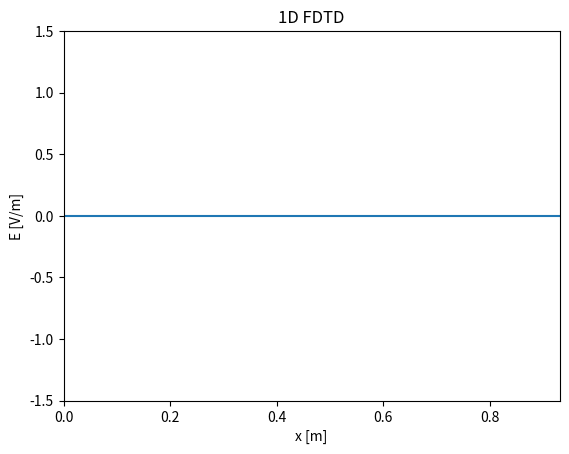

Reproduce this figure in Python.
import numpy as np
import matplotlib.pyplot as plt
from matplotlib.animation import FuncAnimation
from scipy.constants import c
from scipy.constants import epsilon_0

# Parameters
f = 2.4e9  # Frequency (Hz)
Lambda = c / f  # Wavelength (m)
dx = Lambda / 20  # Spatial step (m)
a = 2
dt = dx / (a * c)  # Time step (s)
M = 150 # Number of space steps
Q = 500  # Number of time steps
x = np.linspace(0, (M - 1) * dx, M)  # Space grid
t = np.linspace(0, (Q - 1) * dt, Q)  # Time grid
#print(f"dt/e0 = {dt/epsilon_0}")  # 1.1764677777163337

# Create Jz
omega = 2 * np.pi * f  # Angular frequency
J = np.zeros((Q, M))  # Current density
source_position = M // 2  # Position of the source (int)
J[:, source_position] = np.sin(omega * t)  # Sine wave source

# Create E field
E = np.zeros((Q, M))  # Electric field, last sample is (Q-1, M-1)
B = np.zeros((Q, M-1))  # Magnetic field, last sample is (Q-1, M-2)
for q in range(1, Q): # B_(q'+1/2) [m' + 1/2] = B_q [m]
#   # Boundary conditions

    if q > 1 :
        E[q, 0] = E[q-2, 1] 
        E[q, M-1] =  E[q-2, M-2]
        
    for m in range(1, M - 1): #1 compris, M-1 exclu
        E[q, m] = E[q - 1, m] + 1/a *(B[q-1, m]- B[q-1, m-1]) - (dt / epsilon_0) * (J[q-1,m])
        #E[q, m] = E[q - 1, m] + 1/a *(B[q-1, m]- B[q-1, m-1]) - (J[q-1,m]) #Normalized J


    for m in range(0, M - 1): #0 compris, M-1 exclu
        B[q, m] = B[q - 1,m] + 1/a *(E[q, m+1] - E[q, m]) 

#np.save("E_matrix_L20.npy", E)  # Save the electric field matrix

# Initialize the figure
fig, ax = plt.subplots()
animated_source, = ax.plot([], [])  # E
ax.set_xlim(0, (M - 1) * dx)
ax.set_ylim(-1.5, 1.5)
ax.set_xlabel("x [m]")
ax.set_ylabel("E [V/m]")
ax.set_title("1D FDTD")

# Animation function
#animated_source.set_data([x[source_position]], [J[frame, source_position]])  # Update source
def update(frame):
    animated_source.set_data(x, E[frame, :]) # Update E field
    return animated_source,

# Create the animation
ani = FuncAnimation(fig, update, frames=Q, interval=15, blit=True)

# Save the animation
#ani.save("1D_sine_source_free_space_long_duration.mp4", fps=60)

# Show the animation
plt.show()
